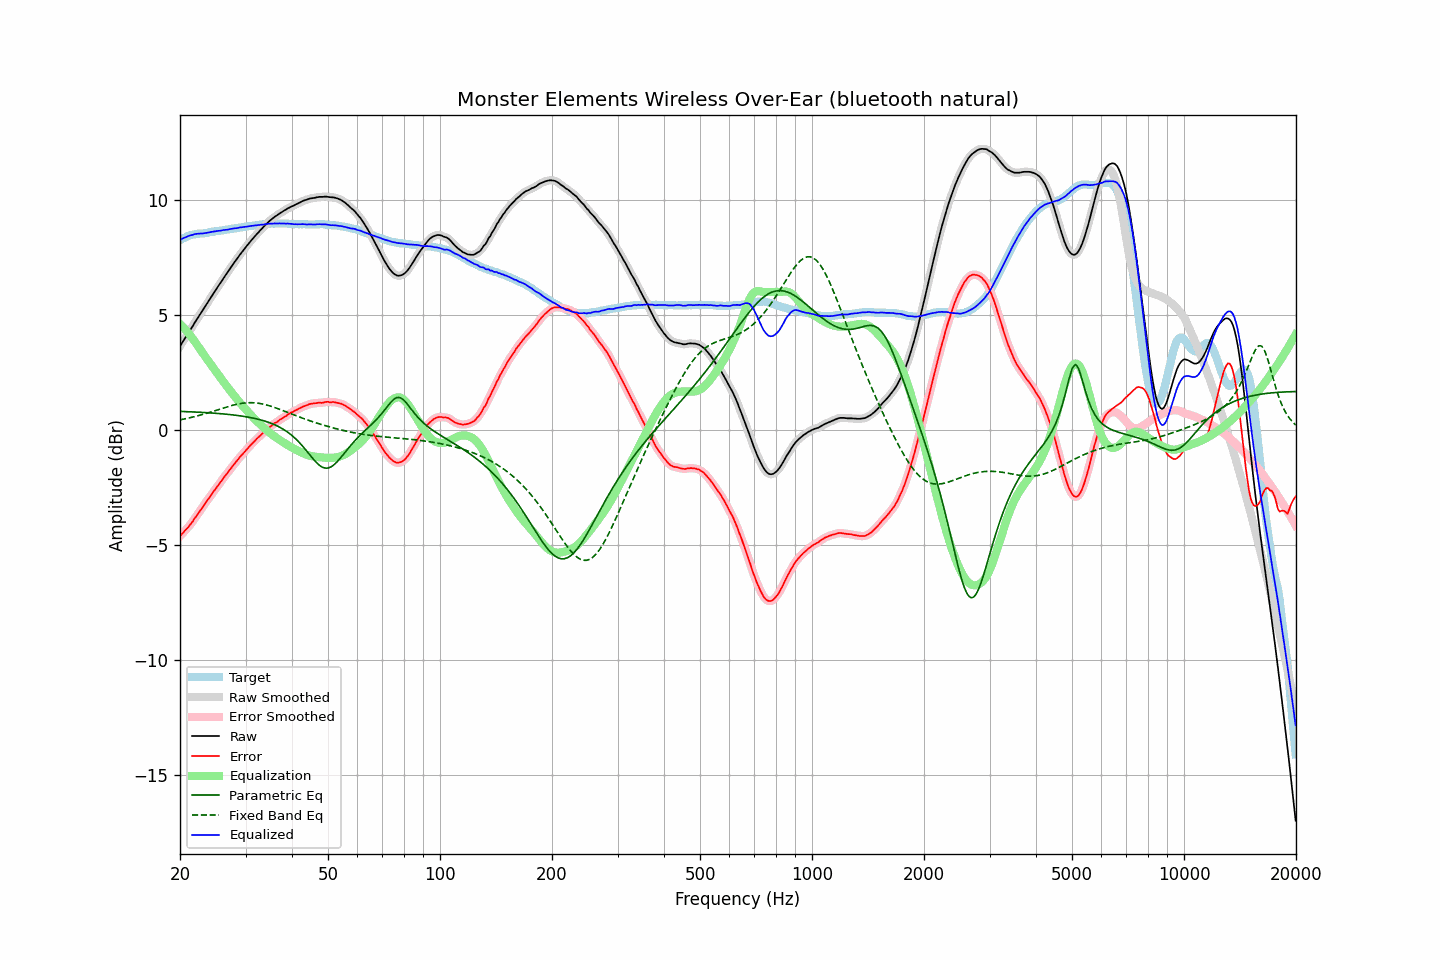

Data behind this chart, as committed beside it:
frequency, raw, error, smoothed, error_smoothed, equalization, parametric_eq, fixed_band_eq, equalized_raw, equalized_smoothed, target
20.00, 3.65, -4.61, 3.65, -4.61, 4.61, 0.81, 0.44, 8.26, 8.26, 8.26
20.20, 3.76, -4.54, 3.76, -4.54, 4.54, 0.80, 0.45, 8.30, 8.30, 8.30
20.40, 3.87, -4.47, 3.87, -4.47, 4.47, 0.80, 0.47, 8.34, 8.33, 8.34
20.61, 3.97, -4.38, 3.98, -4.39, 4.39, 0.80, 0.48, 8.37, 8.37, 8.36
20.81, 4.09, -4.31, 4.09, -4.31, 4.31, 0.80, 0.50, 8.40, 8.40, 8.40
21.02, 4.20, -4.24, 4.20, -4.23, 4.23, 0.79, 0.51, 8.43, 8.43, 8.44
21.23, 4.31, -4.15, 4.30, -4.15, 4.14, 0.79, 0.53, 8.45, 8.45, 8.46
21.44, 4.42, -4.06, 4.42, -4.06, 4.06, 0.79, 0.54, 8.47, 8.47, 8.48
21.66, 4.52, -3.97, 4.53, -3.96, 3.96, 0.78, 0.56, 8.49, 8.49, 8.49
21.87, 4.65, -3.86, 4.64, -3.87, 3.87, 0.78, 0.58, 8.51, 8.51, 8.50
22.09, 4.76, -3.77, 4.76, -3.77, 3.77, 0.78, 0.60, 8.52, 8.52, 8.52
22.31, 4.87, -3.67, 4.87, -3.66, 3.66, 0.77, 0.62, 8.53, 8.53, 8.53
22.54, 4.97, -3.56, 4.98, -3.56, 3.56, 0.77, 0.63, 8.54, 8.54, 8.53
22.76, 5.09, -3.46, 5.08, -3.46, 3.46, 0.77, 0.65, 8.55, 8.54, 8.54
22.99, 5.19, -3.36, 5.19, -3.36, 3.36, 0.76, 0.67, 8.54, 8.55, 8.54
23.22, 5.30, -3.26, 5.30, -3.26, 3.26, 0.76, 0.69, 8.55, 8.55, 8.55
23.45, 5.41, -3.16, 5.40, -3.16, 3.16, 0.75, 0.71, 8.57, 8.56, 8.56
23.69, 5.51, -3.06, 5.52, -3.06, 3.06, 0.75, 0.73, 8.57, 8.58, 8.57
23.92, 5.63, -2.96, 5.63, -2.97, 2.96, 0.75, 0.76, 8.59, 8.59, 8.59
24.16, 5.74, -2.87, 5.74, -2.87, 2.87, 0.74, 0.78, 8.60, 8.60, 8.61
24.40, 5.85, -2.77, 5.85, -2.77, 2.77, 0.74, 0.80, 8.62, 8.62, 8.62
24.65, 5.95, -2.66, 5.95, -2.67, 2.67, 0.73, 0.82, 8.63, 8.63, 8.62
24.89, 6.06, -2.58, 6.06, -2.57, 2.58, 0.73, 0.84, 8.63, 8.64, 8.64
25.14, 6.17, -2.48, 6.17, -2.48, 2.48, 0.72, 0.87, 8.65, 8.65, 8.65
25.39, 6.28, -2.38, 6.27, -2.39, 2.38, 0.72, 0.89, 8.66, 8.65, 8.66
25.65, 6.37, -2.29, 6.38, -2.29, 2.29, 0.71, 0.91, 8.66, 8.67, 8.67
25.91, 6.48, -2.19, 6.49, -2.19, 2.19, 0.70, 0.93, 8.68, 8.68, 8.68
26.16, 6.60, -2.09, 6.59, -2.09, 2.10, 0.70, 0.96, 8.70, 8.69, 8.68
26.43, 6.69, -2.00, 6.69, -2.00, 2.00, 0.69, 0.98, 8.70, 8.70, 8.69
26.69, 6.80, -1.92, 6.80, -1.91, 1.91, 0.68, 1.00, 8.71, 8.71, 8.71
26.96, 6.89, -1.83, 6.90, -1.83, 1.82, 0.68, 1.02, 8.71, 8.72, 8.72
27.23, 7.00, -1.73, 7.00, -1.73, 1.73, 0.67, 1.04, 8.73, 8.73, 8.73
27.50, 7.10, -1.65, 7.11, -1.64, 1.64, 0.66, 1.06, 8.74, 8.75, 8.75
27.77, 7.21, -1.54, 7.21, -1.55, 1.55, 0.65, 1.08, 8.76, 8.76, 8.75
28.05, 7.31, -1.46, 7.30, -1.46, 1.46, 0.65, 1.10, 8.77, 8.76, 8.77
28.33, 7.40, -1.37, 7.40, -1.37, 1.38, 0.64, 1.11, 8.77, 8.78, 8.77
28.62, 7.49, -1.29, 7.50, -1.29, 1.29, 0.63, 1.13, 8.78, 8.79, 8.79
28.90, 7.60, -1.20, 7.59, -1.20, 1.21, 0.62, 1.14, 8.80, 8.80, 8.80
29.19, 7.69, -1.12, 7.69, -1.12, 1.12, 0.61, 1.15, 8.81, 8.81, 8.80
29.48, 7.78, -1.05, 7.78, -1.04, 1.04, 0.60, 1.16, 8.82, 8.82, 8.82
29.78, 7.86, -0.97, 7.87, -0.97, 0.96, 0.59, 1.17, 8.83, 8.83, 8.83
30.08, 7.95, -0.89, 7.95, -0.89, 0.89, 0.57, 1.18, 8.84, 8.84, 8.84
30.38, 8.04, -0.81, 8.04, -0.81, 0.81, 0.56, 1.18, 8.85, 8.85, 8.85
30.68, 8.13, -0.73, 8.13, -0.73, 0.73, 0.55, 1.19, 8.86, 8.86, 8.86
30.99, 8.21, -0.65, 8.21, -0.66, 0.66, 0.54, 1.19, 8.87, 8.87, 8.87
31.30, 8.29, -0.58, 8.29, -0.58, 0.58, 0.52, 1.18, 8.88, 8.88, 8.88
31.61, 8.38, -0.52, 8.38, -0.51, 0.51, 0.51, 1.18, 8.89, 8.89, 8.89
31.93, 8.45, -0.44, 8.45, -0.44, 0.44, 0.49, 1.18, 8.90, 8.90, 8.89
32.24, 8.54, -0.37, 8.53, -0.37, 0.37, 0.48, 1.17, 8.91, 8.90, 8.90
32.57, 8.60, -0.31, 8.61, -0.30, 0.30, 0.46, 1.16, 8.91, 8.91, 8.91
32.89, 8.69, -0.24, 8.68, -0.24, 0.24, 0.44, 1.15, 8.92, 8.92, 8.93
33.22, 8.76, -0.17, 8.76, -0.17, 0.17, 0.42, 1.13, 8.93, 8.93, 8.93
33.55, 8.84, -0.11, 8.83, -0.11, 0.11, 0.40, 1.12, 8.94, 8.94, 8.94
33.89, 8.91, -0.04, 8.91, -0.04, 0.04, 0.38, 1.10, 8.95, 8.95, 8.94
34.23, 8.97, 0.01, 8.98, 0.02, -0.02, 0.36, 1.08, 8.96, 8.96, 8.96
34.57, 9.05, 0.09, 9.04, 0.08, -0.08, 0.33, 1.06, 8.97, 8.96, 8.96
34.92, 9.10, 0.14, 9.10, 0.14, -0.14, 0.31, 1.04, 8.97, 8.97, 8.97
35.27, 9.16, 0.19, 9.16, 0.20, -0.19, 0.28, 1.02, 8.97, 8.97, 8.97
35.62, 9.22, 0.24, 9.22, 0.24, -0.24, 0.25, 1.00, 8.97, 8.98, 8.97
35.97, 9.28, 0.31, 9.27, 0.29, -0.29, 0.22, 0.97, 8.98, 8.98, 8.97
... 635 more rows
